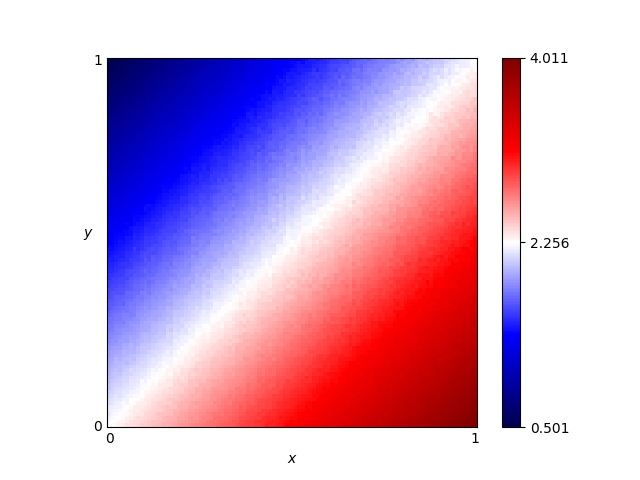

The table this chart was drawn from, first rows:
x, y, score
0.46, 0.76, 1.704
0.54, 0.86, 1.692
0.16, 0.19, 2.195
0.61, 0.18, 3.002
0.82, 0.41, 2.973
0.72, 0.66, 2.339
0.63, 0.37, 2.704
0.41, 0.28, 2.476
0.16, 0.44, 1.78
0.8, 0.33, 3.041
0.84, 0.23, 3.316
0.25, 0.48, 1.85
0.62, 0.7, 2.123
0.78, 0.28, 3.123
0.03, 0.68, 1.125
0.57, 0.0, 3.265
0.69, 0.37, 2.799
0.46, 0.05, 2.963
0.65, 0.03, 3.357
0.56, 0.8, 1.822
0.28, 0.44, 1.977
0.65, 0.0, 3.395
0.57, 0.1, 3.081
0.44, 0.29, 2.517
0.63, 0.49, 2.489
0.26, 0.03, 2.665
0.92, 0.27, 3.378
0.69, 0.35, 2.828
0.79, 0.78, 2.234
0.3, 0.26, 2.333
0.98, 0.54, 3.017
0.25, 0.62, 1.623
0.55, 0.43, 2.453
0.19, 0.06, 2.489
0.14, 0.65, 1.365
0.09, 0.65, 1.276
0.92, 1.0, 2.111
0.51, 0.43, 2.376
0.36, 0.66, 1.742
0.33, 0.92, 1.215
0.01, 0.93, 0.648
0.25, 0.81, 1.28
0.9, 0.46, 3.045
0.3, 0.12, 2.575
0.87, 0.59, 2.77
0.8, 0.75, 2.326
0.93, 0.2, 3.528
0.34, 0.41, 2.134
0.05, 0.48, 1.491
0.9, 0.12, 3.594
0.59, 0.65, 2.126
0.72, 0.62, 2.433
0.29, 0.87, 1.227
0.02, 0.72, 1.039
0.8, 0.35, 3.032
0.09, 0.22, 2.039
0.05, 0.61, 1.278
0.49, 0.38, 2.413
0.62, 0.21, 2.978
0.79, 0.55, 2.688
... 10,141 more rows
